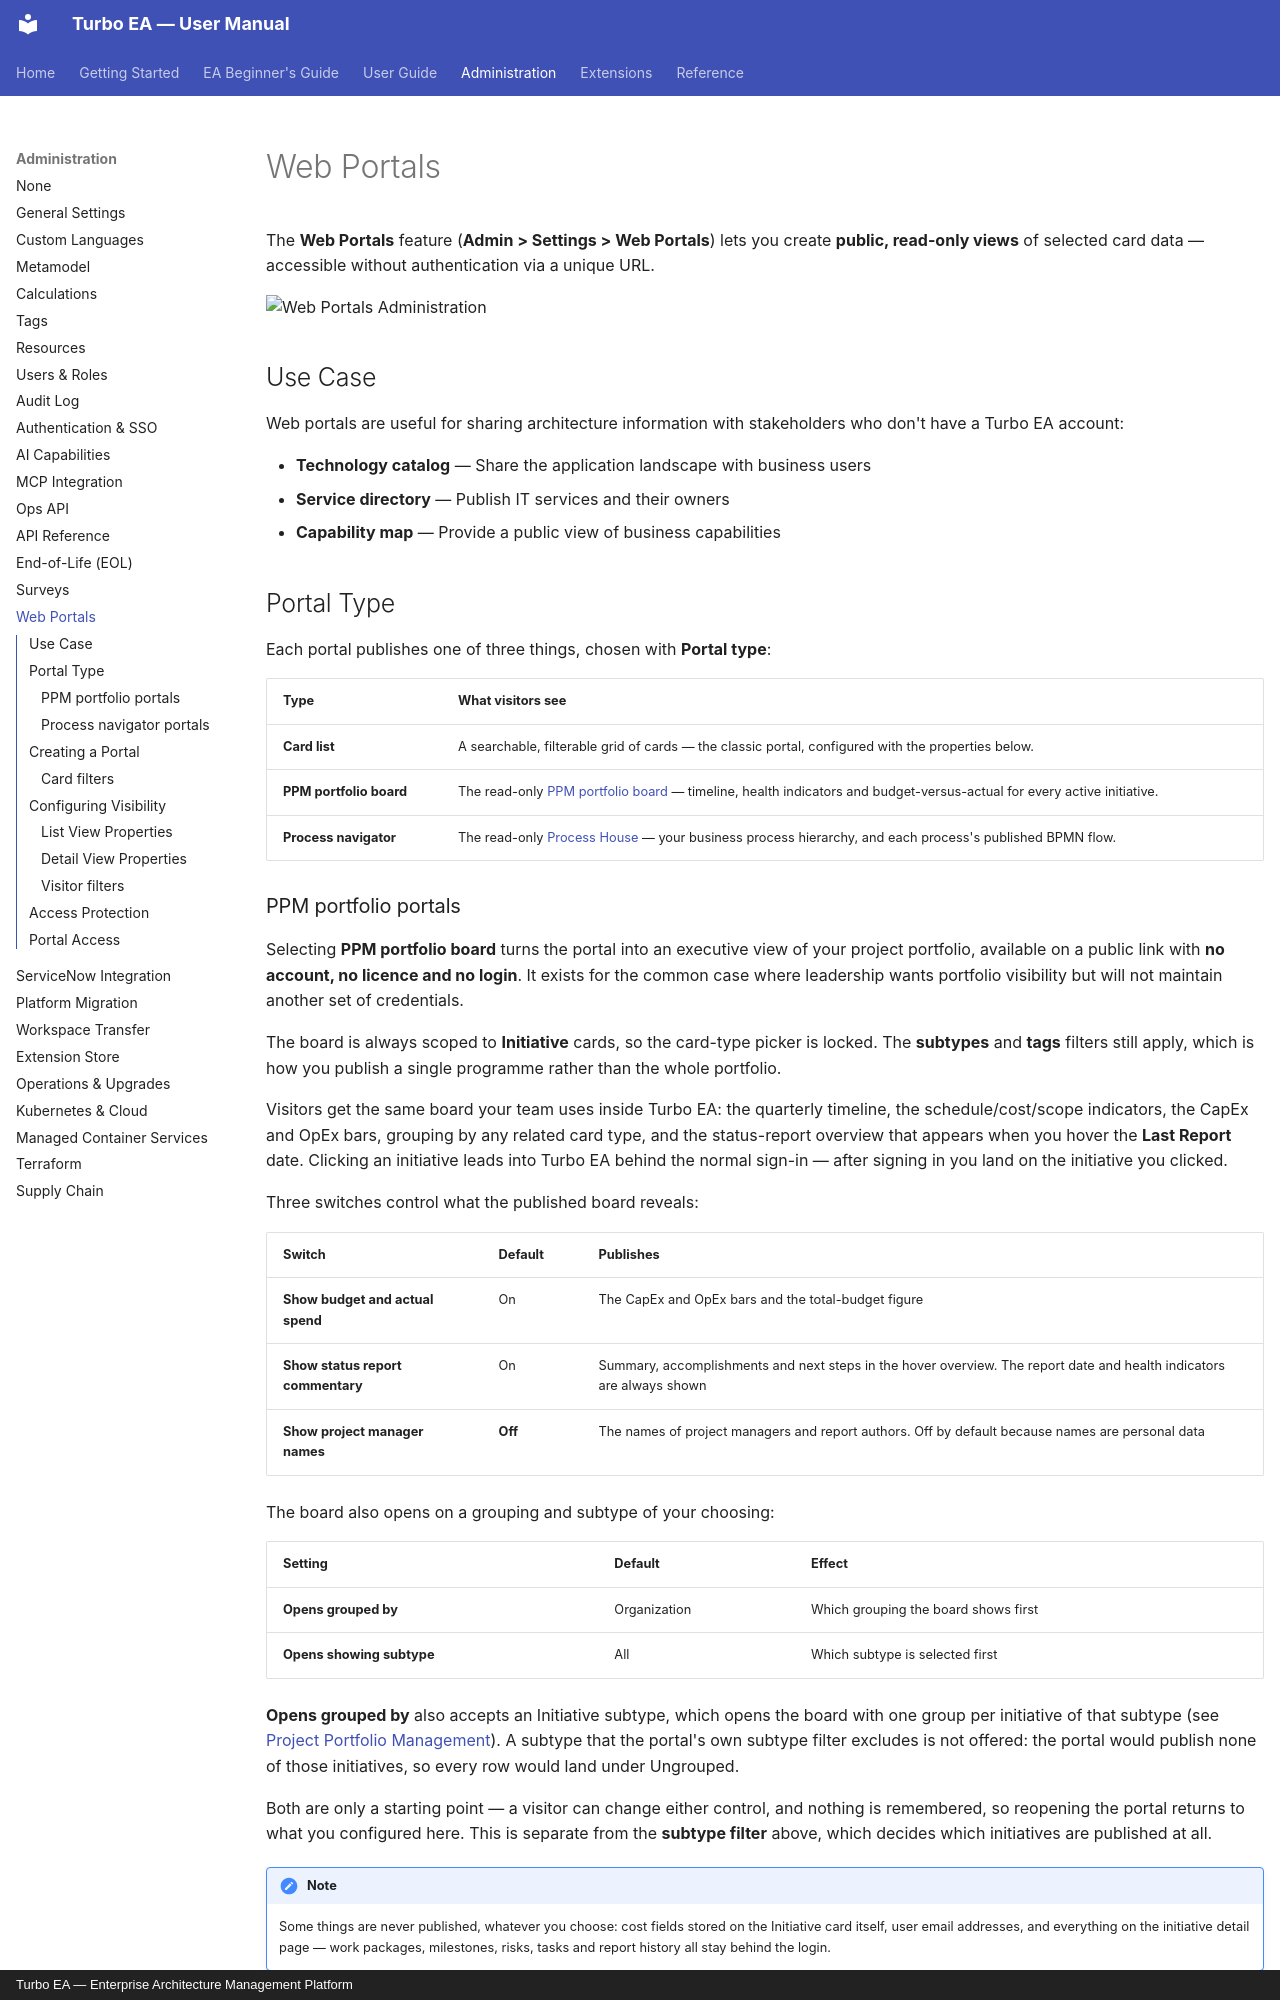

repository: vincentmakes/turbo-ea · page: admin/web-portals/index.html · generator: mkdocs · copyright: Turbo EA — Enterprise Architecture Management Platform

# Web Portals

The **Web Portals** feature (**Admin > Settings > Web Portals**) lets you create **public, read-only views** of selected card data — accessible without authentication via a unique URL.

![Web Portals Administration](../assets/img/en/30_admin_settings_web_portals.png)

## Use Case

Web portals are useful for sharing architecture information with stakeholders who don't have a Turbo EA account:

- **Technology catalog** — Share the application landscape with business users
- **Service directory** — Publish IT services and their owners
- **Capability map** — Provide a public view of business capabilities

## Portal Type

Each portal publishes one of three things, chosen with **Portal type**:

| Type | What visitors see |
|------|-------------------|
| **Card list** | A searchable, filterable grid of cards — the classic portal, configured with the properties below. |
| **PPM portfolio board** | The read-only [PPM portfolio board](../guide/ppm.md) — timeline, health indicators and budget-versus-actual for every active initiative. |
| **Process navigator** | The read-only [Process House](../guide/bpm.md) — your business process hierarchy, and each process's published BPMN flow. |

### PPM portfolio portals

Selecting **PPM portfolio board** turns the portal into an executive view of your
project portfolio, available on a public link with **no account, no licence and no
login**. It exists for the common case where leadership wants portfolio visibility
but will not maintain another set of credentials.

The board is always scoped to **Initiative** cards, so the card-type picker is
locked. The **subtypes** and **tags** filters still apply, which is how you publish
a single programme rather than the whole portfolio.

Visitors get the same board your team uses inside Turbo EA: the quarterly
timeline, the schedule/cost/scope indicators, the CapEx and OpEx bars, grouping by
any related card type, and the status-report overview that appears when you hover
the **Last Report** date. Clicking an initiative leads into Turbo EA behind the
normal sign-in — after signing in you land on the initiative you clicked.

Three switches control what the published board reveals:

| Switch | Default | Publishes |
|--------|---------|-----------|
| **Show budget and actual spend** | On | The CapEx and OpEx bars and the total-budget figure |
| **Show status report commentary** | On | Summary, accomplishments and next steps in the hover overview. The report date and health indicators are always shown |
| **Show project manager names** | **Off** | The names of project managers and report authors. Off by default because names are personal data |

The board also opens on a grouping and subtype of your choosing:

| Setting | Default | Effect |
|---------|---------|--------|
| **Opens grouped by** | Organization | Which grouping the board shows first |
| **Opens showing subtype** | All | Which subtype is selected first |

**Opens grouped by** also accepts an Initiative subtype, which opens the board with one group per initiative of that subtype (see [Project Portfolio Management](../guide/ppm.md)). A subtype that the portal's own subtype filter excludes is not offered: the portal would publish none of those initiatives, so every row would land under Ungrouped.

Both are only a starting point — a visitor can change either control, and nothing
is remembered, so reopening the portal returns to what you configured here. This
is separate from the **subtype filter** above, which decides which initiatives
are published at all.

!!! note
    Some things are never published, whatever you choose: cost fields stored on the
    Initiative card itself, user email addresses, and everything on the initiative
    detail page — work packages, milestones, risks, tasks and report history all
    stay behind the login.

A portfolio portal can be SSO-gated like any other portal. Turning the PPM module
off in **Admin > Settings** takes every portfolio portal dark immediately; you do
not have to unpublish them one by one.
